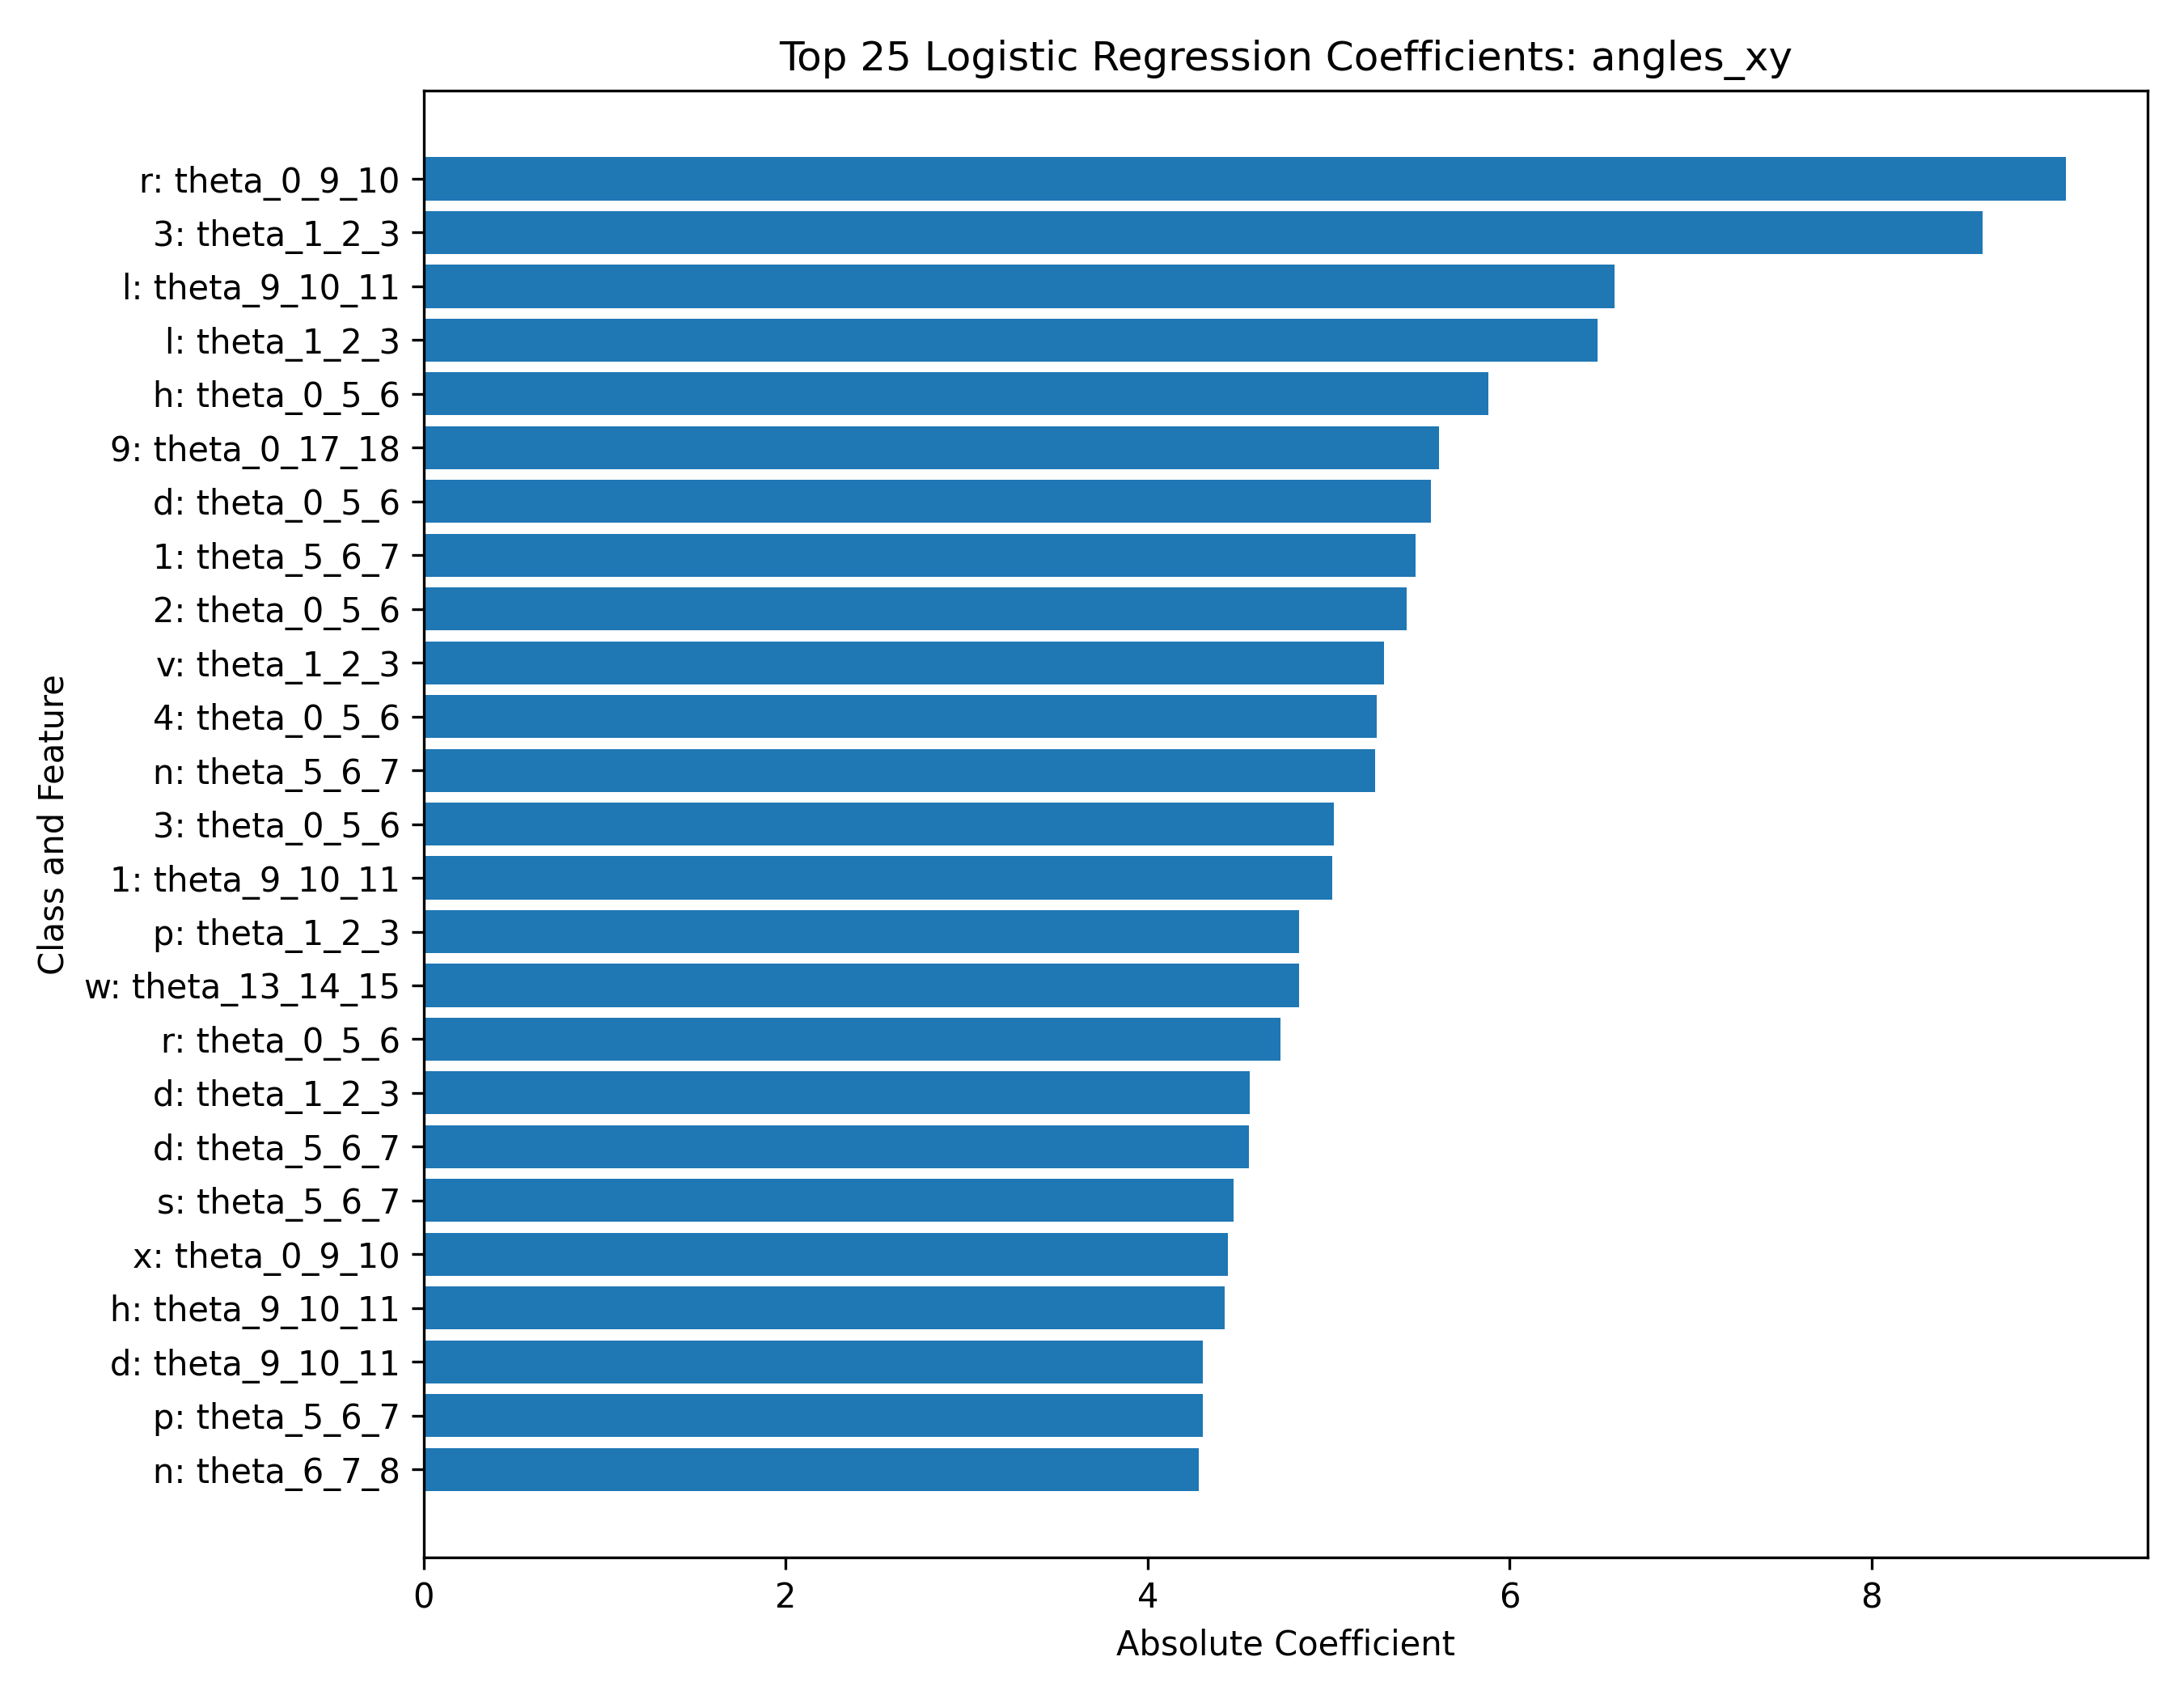

The file beside this chart, header and first rows:
class, feature, coefficient, abs_coefficient
r, theta_0_9_10, 9.073, 9.073
3, theta_1_2_3, 8.616, 8.616
l, theta_9_10_11, -6.582, 6.582
l, theta_1_2_3, 6.486, 6.486
h, theta_0_5_6, -5.881, 5.881
9, theta_0_17_18, 5.612, 5.612
d, theta_0_5_6, 5.565, 5.565
1, theta_5_6_7, 5.481, 5.481
2, theta_0_5_6, 5.432, 5.432
v, theta_1_2_3, -5.306, 5.306
4, theta_0_5_6, 5.264, 5.264
n, theta_5_6_7, -5.258, 5.258
3, theta_0_5_6, 5.03, 5.03
1, theta_9_10_11, -5.02, 5.02
p, theta_1_2_3, 4.836, 4.836
w, theta_13_14_15, 4.835, 4.835
r, theta_0_5_6, -4.734, 4.734
d, theta_1_2_3, -4.564, 4.564
d, theta_5_6_7, 4.562, 4.562
s, theta_5_6_7, -4.473, 4.473
x, theta_0_9_10, -4.443, 4.443
h, theta_9_10_11, 4.426, 4.426
d, theta_9_10_11, -4.306, 4.306
p, theta_5_6_7, 4.306, 4.306
n, theta_6_7_8, -4.285, 4.285
